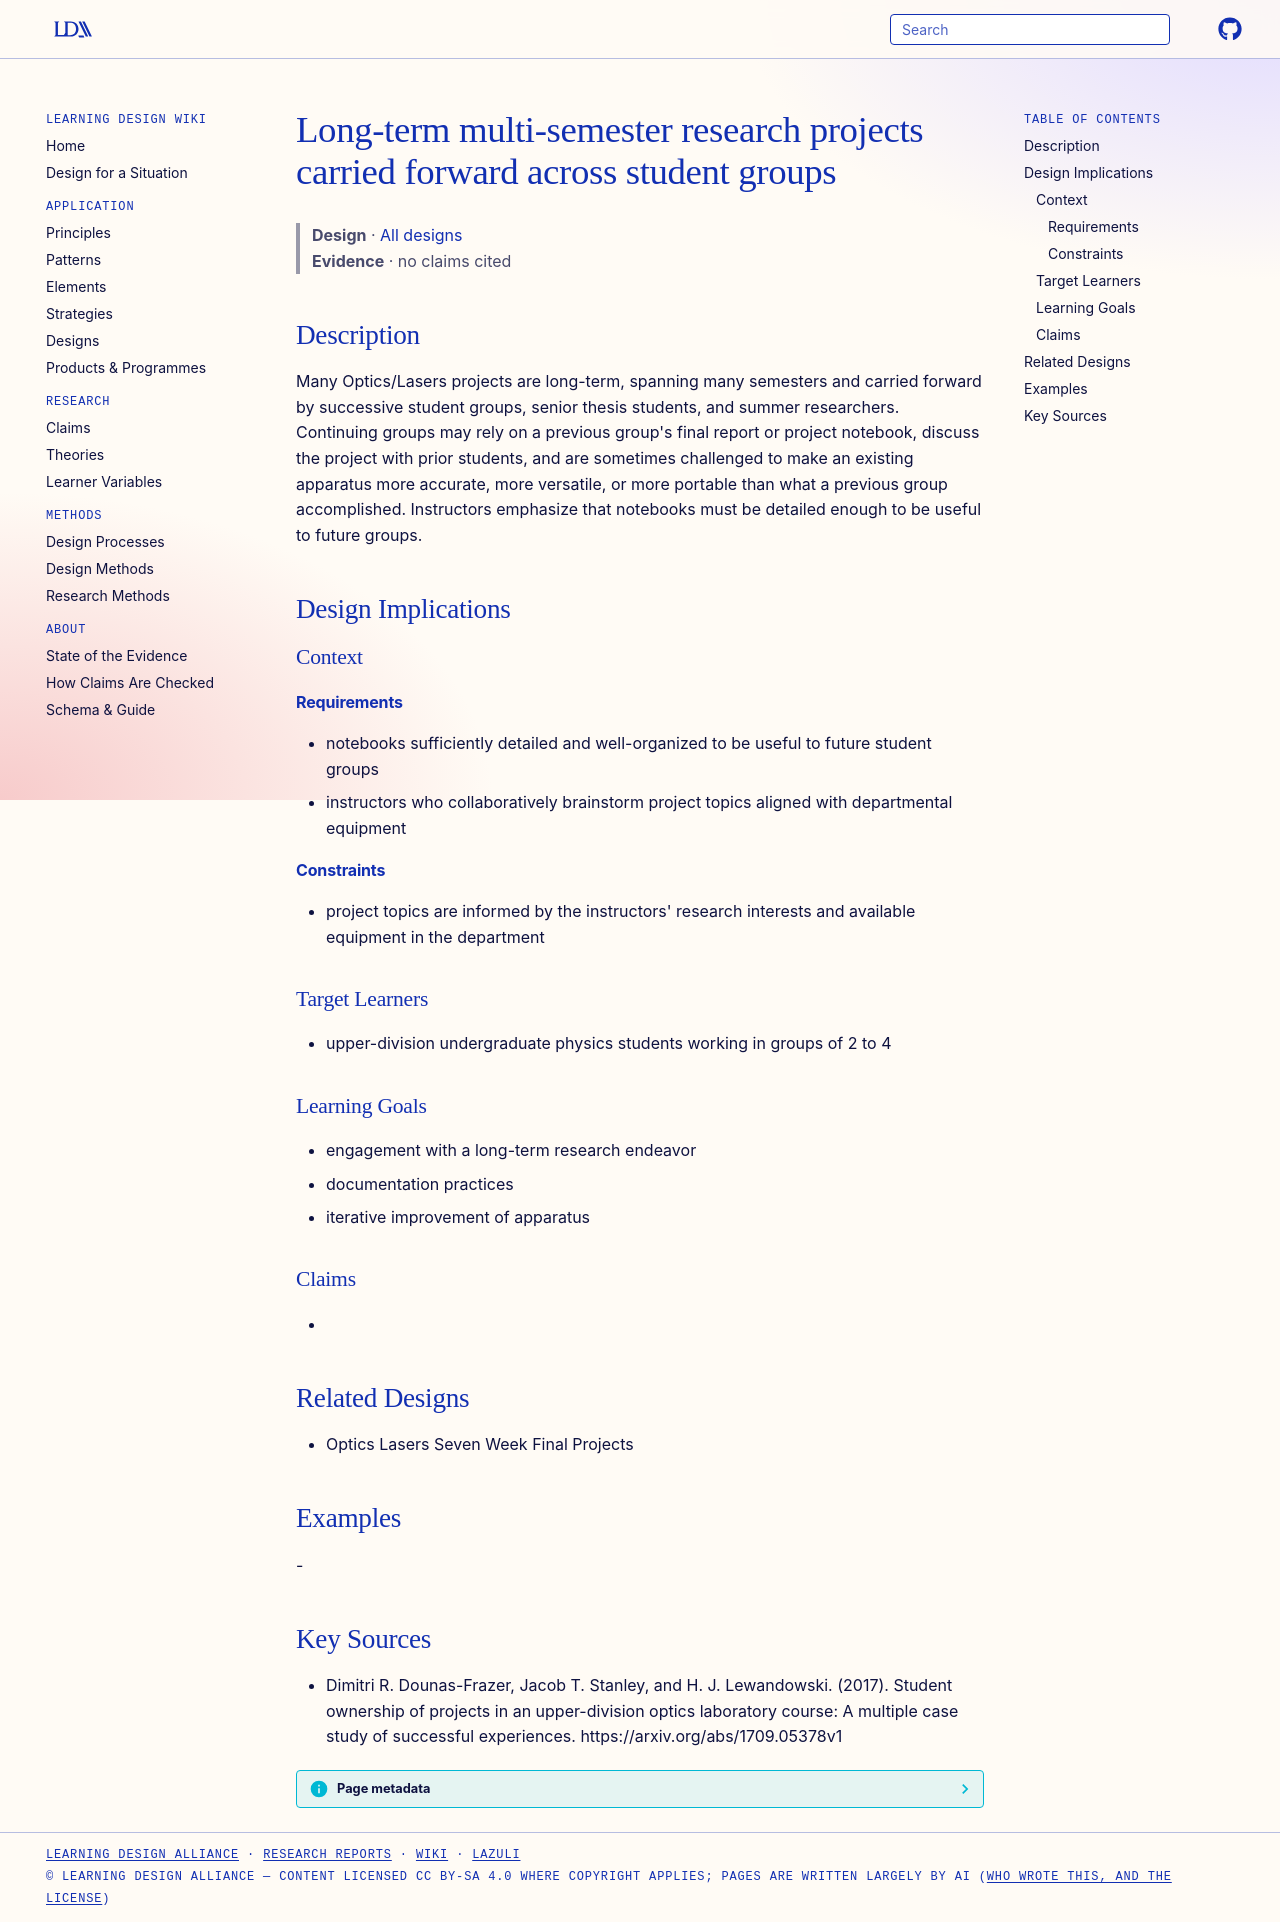

repository: Learning-Design-Alliance/learning-wiki · page: designs/multi-semester-project-continuation-design/index.html · generator: mkdocs

---
type: design
id: multi-semester-project-continuation-design
title: Long-term multi-semester research projects carried forward across student groups
description: Many Optics/Lasers projects are long-term, spanning many semesters and carried forward by successive student groups, senior thesis students, and summer researchers.
status: review
generated:
  by: "process:settle-candidates"
  at: 2026-11-18
sources:
  - id: dimitri-r-dounas-frazer-2017
    resource: "https://arxiv.org/abs/1709.05378v1"
    title: "Dimitri R. Dounas-Frazer, Jacob T. Stanley, and H. J. Lewandowski. (2017). Student ownership of projects in an upper-division optics laboratory course: A multiple case study of successful experiences. https://arxiv.org/abs/1709.05378v1"
    author: Dimitri R. Dounas-Frazer, Jacob T. Stanley, and H. J. Lewandowski
---

# Long-term multi-semester research projects carried forward across student groups

> **Design** · [All designs](index.md)
> **Evidence** · no claims cited

## Description
Many Optics/Lasers projects are long-term, spanning many semesters and carried forward by successive student groups, senior thesis students, and summer researchers. Continuing groups may rely on a previous group's final report or project notebook, discuss the project with prior students, and are sometimes challenged to make an existing apparatus more accurate, more versatile, or more portable than what a previous group accomplished. Instructors emphasize that notebooks must be detailed enough to be useful to future groups.

## Design Implications

### Context
#### Requirements
- notebooks sufficiently detailed and well-organized to be useful to future student groups
- instructors who collaboratively brainstorm project topics aligned with departmental equipment
#### Constraints
- project topics are informed by the instructors' research interests and available equipment in the department

### Target Learners
- upper-division undergraduate physics students working in groups of 2 to 4

### Learning Goals
- engagement with a long-term research endeavor
- documentation practices
- iterative improvement of apparatus

### Claims
- 

## Related Designs
- Optics Lasers Seven Week Final Projects

## Examples
-

## Key Sources
- Dimitri R. Dounas-Frazer, Jacob T. Stanley, and H. J. Lewandowski. (2017). Student ownership of projects in an upper-division optics laboratory course: A multiple case study of successful experiences. https://arxiv.org/abs/1709.05378v1
